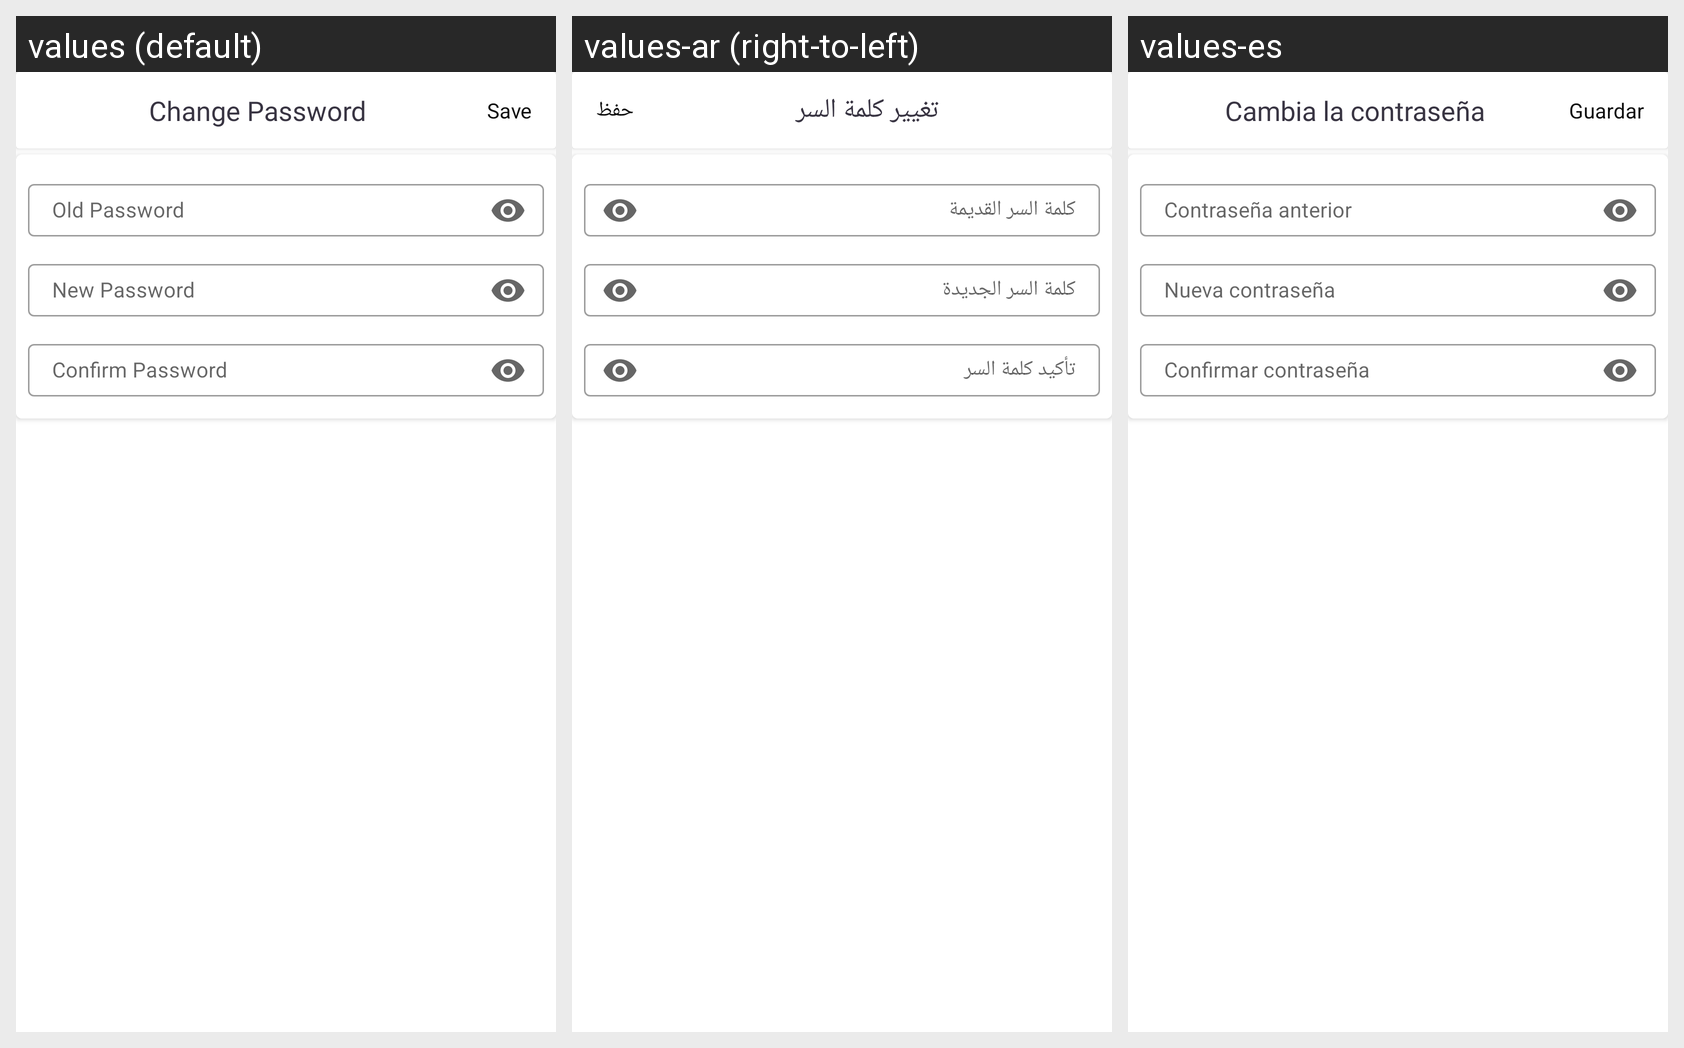

Translations of the strings shown on this Android screen, per locale in the grid:
Android screen res/layout/dialog_change_password.xml rendered under 3 locales, left to right: values (default), values-ar (right-to-left), values-es. Device: Nexus 5 (rendered at 1080×1920; each locale shown at half size, 540×960, under a caption strip naming it); theme AppTheme.
Strings drawn on this screen, with the default value and each locale's value (text and hints the layout hard-codes, and strings that could not be matched under every locale, appear in the picture but are not listed):

change_password
  values: Change Password
  values-ar: تغيير كلمة السر
  values-es: Cambia la contraseña

save
  values: Save
  values-ar: حفظ
  values-es: Guardar

old_password
  values: Old Password
  values-ar: كلمة السر القديمة
  values-es: Contraseña anterior

new_password
  values: New Password
  values-ar: كلمة السر الجديدة
  values-es: Nueva contraseña

confirm_password
  values: Confirm Password
  values-ar: تأكيد كلمة السر
  values-es: Confirmar contraseña
